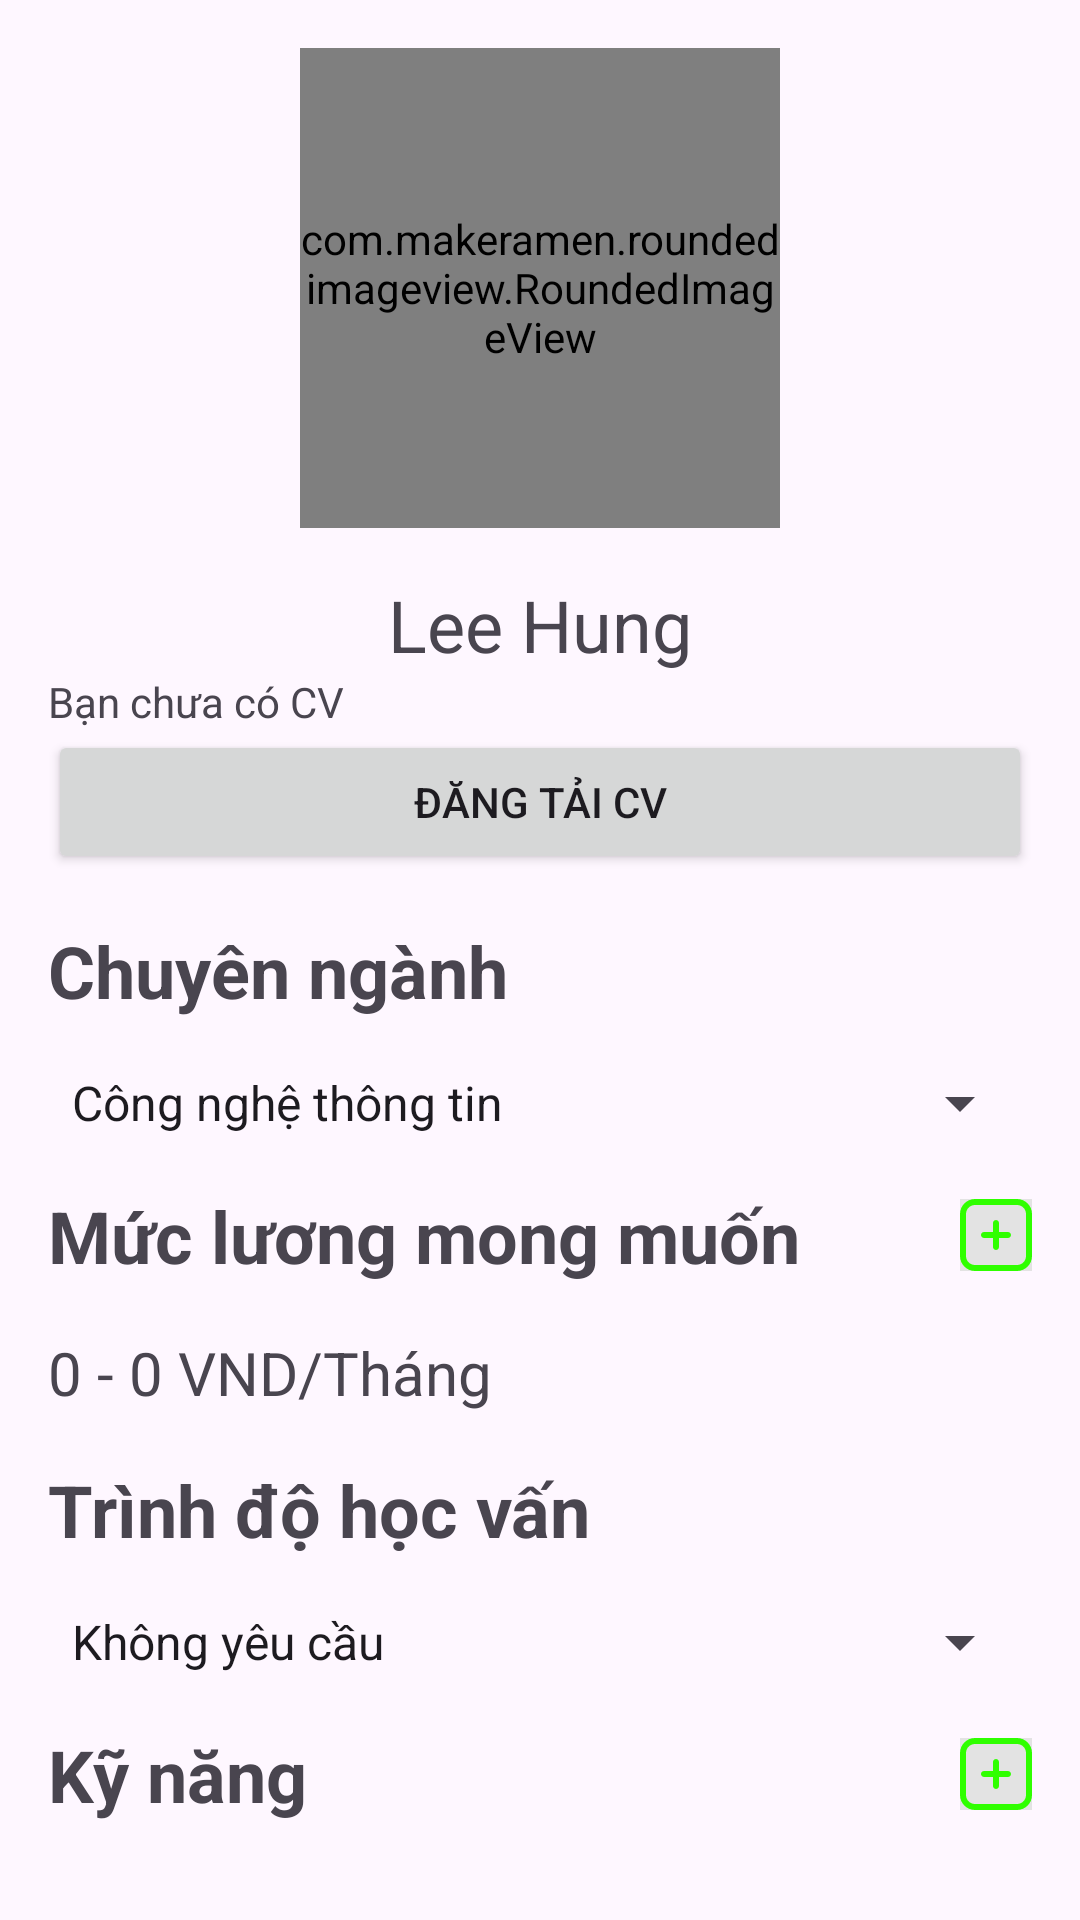

Reconstruct the res/layout file that produces this screen, plus the resources it refers to.
<!-- AndroidManifest.xml: application theme Theme.Material3.Light.NoActionBar -->
<!-- res/layout/fragment_user_profile.xml -->
<?xml version="1.0" encoding="utf-8"?>
<ScrollView xmlns:android="http://schemas.android.com/apk/res/android"
    xmlns:app="http://schemas.android.com/apk/res-auto"
    xmlns:tools="http://schemas.android.com/tools"
    android:layout_width="match_parent"
    android:layout_height="match_parent"
    android:orientation="vertical">

    <LinearLayout
        android:layout_width="match_parent"
        android:layout_height="wrap_content"
        android:orientation="vertical"
        android:paddingHorizontal="16dp">

        <LinearLayout
            android:layout_width="match_parent"
            android:layout_height="wrap_content"
            android:orientation="vertical">

            <com.makeramen.roundedimageview.RoundedImageView
                android:id="@+id/profile_avatar"
                android:layout_width="160dp"
                android:layout_height="160dp"
                android:layout_gravity="center_horizontal"
                android:layout_marginTop="16dp"
                android:src="@drawable/avatar"
                app:riv_corner_radius="80dp" />

            <TextView
                android:id="@+id/profile_name"
                android:layout_width="wrap_content"
                android:layout_height="wrap_content"
                android:layout_gravity="center_horizontal"
                android:layout_marginTop="16dp"
                android:text="Lee Hung"
                android:textSize="24sp" />

        </LinearLayout>

        <TextView
            android:id="@+id/profile_cv"
            android:layout_width="match_parent"
            android:layout_height="wrap_content"
            android:text="Bạn chưa có CV" />

        <Button
            android:id="@+id/btn_uploadCV"
            android:layout_width="match_parent"
            android:layout_height="wrap_content"
            android:text="Đăng tải CV" />

        <TextView
            android:layout_marginTop="16dp"
            android:layout_width="match_parent"
            android:layout_height="wrap_content"
            android:text="Chuyên ngành"
            android:textSize="24sp"
            android:textStyle="bold" />

        <Spinner
            android:id="@+id/spn_profession"
            android:layout_width="match_parent"
            android:layout_height="wrap_content"
            android:layout_marginTop="16dp"
            android:entries="@array/spn_JobProfession" />

        <LinearLayout
            android:layout_width="match_parent"
            android:layout_height="wrap_content"
            android:layout_marginTop="16dp"
            android:orientation="horizontal">

            <TextView
                android:layout_width="0dp"
                android:layout_height="wrap_content"
                android:layout_weight="1"
                android:text="Mức lương mong muốn"
                android:textSize="24sp"
                android:textStyle="bold" />

            <ImageButton
                android:id="@+id/btn_salary"
                android:layout_width="24dp"
                android:layout_height="24dp"
                android:layout_gravity="center_vertical"
                android:background="@drawable/square_plus_bg"
                android:src="@drawable/square_plus_24" />

        </LinearLayout>

        <TextView
            android:id="@+id/profile_salary"
            android:layout_width="match_parent"
            android:layout_height="wrap_content"
            android:layout_marginTop="16dp"
            android:text="0 - 0 VND/Tháng"
            android:textSize="20sp" />

        <TextView
            android:layout_width="match_parent"
            android:layout_height="wrap_content"
            android:layout_marginTop="16dp"
            android:text="Trình độ học vấn"
            android:textSize="24sp"
            android:textStyle="bold" />

        <Spinner
            android:id="@+id/spn_education"
            android:layout_width="match_parent"
            android:layout_height="wrap_content"
            android:layout_marginTop="16dp"
            android:entries="@array/spn_education_levels" />

        <LinearLayout
            android:layout_width="match_parent"
            android:layout_height="wrap_content"
            android:layout_marginTop="16dp"
            android:orientation="horizontal">

            <TextView
                android:layout_width="0dp"
                android:layout_height="wrap_content"
                android:layout_weight="1"
                android:text="Kỹ năng"
                android:textSize="24sp"
                android:textStyle="bold" />

            <ImageButton
                android:id="@+id/btn_skill"
                android:layout_width="24dp"
                android:layout_height="24dp"
                android:layout_gravity="center_vertical"
                android:background="@drawable/square_plus_bg"
                android:src="@drawable/square_plus_24" />

        </LinearLayout>

        <androidx.recyclerview.widget.RecyclerView
            android:id="@+id/list_skill"
            android:layout_width="match_parent"
            android:layout_height="wrap_content" />

    </LinearLayout>

</ScrollView>
<!-- resources referenced by this layout -->
<resources>
  <string-array name="spn_JobProfession">
          <item>Công nghệ thông tin</item>
          <item>Marketing</item>
          <item>Kế toán</item>
          <item>Bảo hiểm</item>
          <item>Bác sĩ</item>
      </string-array>
  <string-array name="spn_education_levels">
          <item>Không yêu cầu</item>
          <item>Tốt nghiệp THPT</item>
          <item>Tốt nghiệp trung cấp</item>
          <item>Tốt nghiệp Cao đẳng</item>
          <item>Tốt nghiệp đại học</item>
          <item>Trên đại học</item>
      </string-array>
  <!-- drawable avatar: jpg bitmap (drawable, 469466 bytes) -->
  <!-- drawable square_plus_24 (drawable) -->
  <vector xmlns:android="http://schemas.android.com/apk/res/android"
      android:width="24dp"
      android:height="24dp"
      android:tint="@color/green"
      android:viewportWidth="24"
      android:viewportHeight="24">
      <path
          android:fillColor="@android:color/white"
          android:pathData="M17,12c0,.553-.448,1-1,1h-3v3c0,.553-.448,1-1,1s-1-.447-1-1v-3h-3c-.552,0-1-.447-1-1s.448-1,1-1h3v-3c0-.553,.448-1,1-1s1,.447,1,1v3h3c.552,0,1,.447,1,1Zm7-7v14c0,2.757-2.243,5-5,5H5c-2.757,0-5-2.243-5-5V5C0,2.243,2.243,0,5,0h14c2.757,0,5,2.243,5,5Zm-2,0c0-1.654-1.346-3-3-3H5c-1.654,0-3,1.346-3,3v14c0,1.654,1.346,3,3,3h14c1.654,0,3-1.346,3-3V5Z" />
  </vector>
  <!-- drawable square_plus_bg (drawable) -->
  <?xml version="1.0" encoding="utf-8"?>
  <shape xmlns:android="http://schemas.android.com/apk/res/android">
      <solid android:color="@color/white_gray" />
  </shape>
  <color name="green">#2FFF00</color>
  <color name="white_gray">#e3e3e3</color>
</resources>
